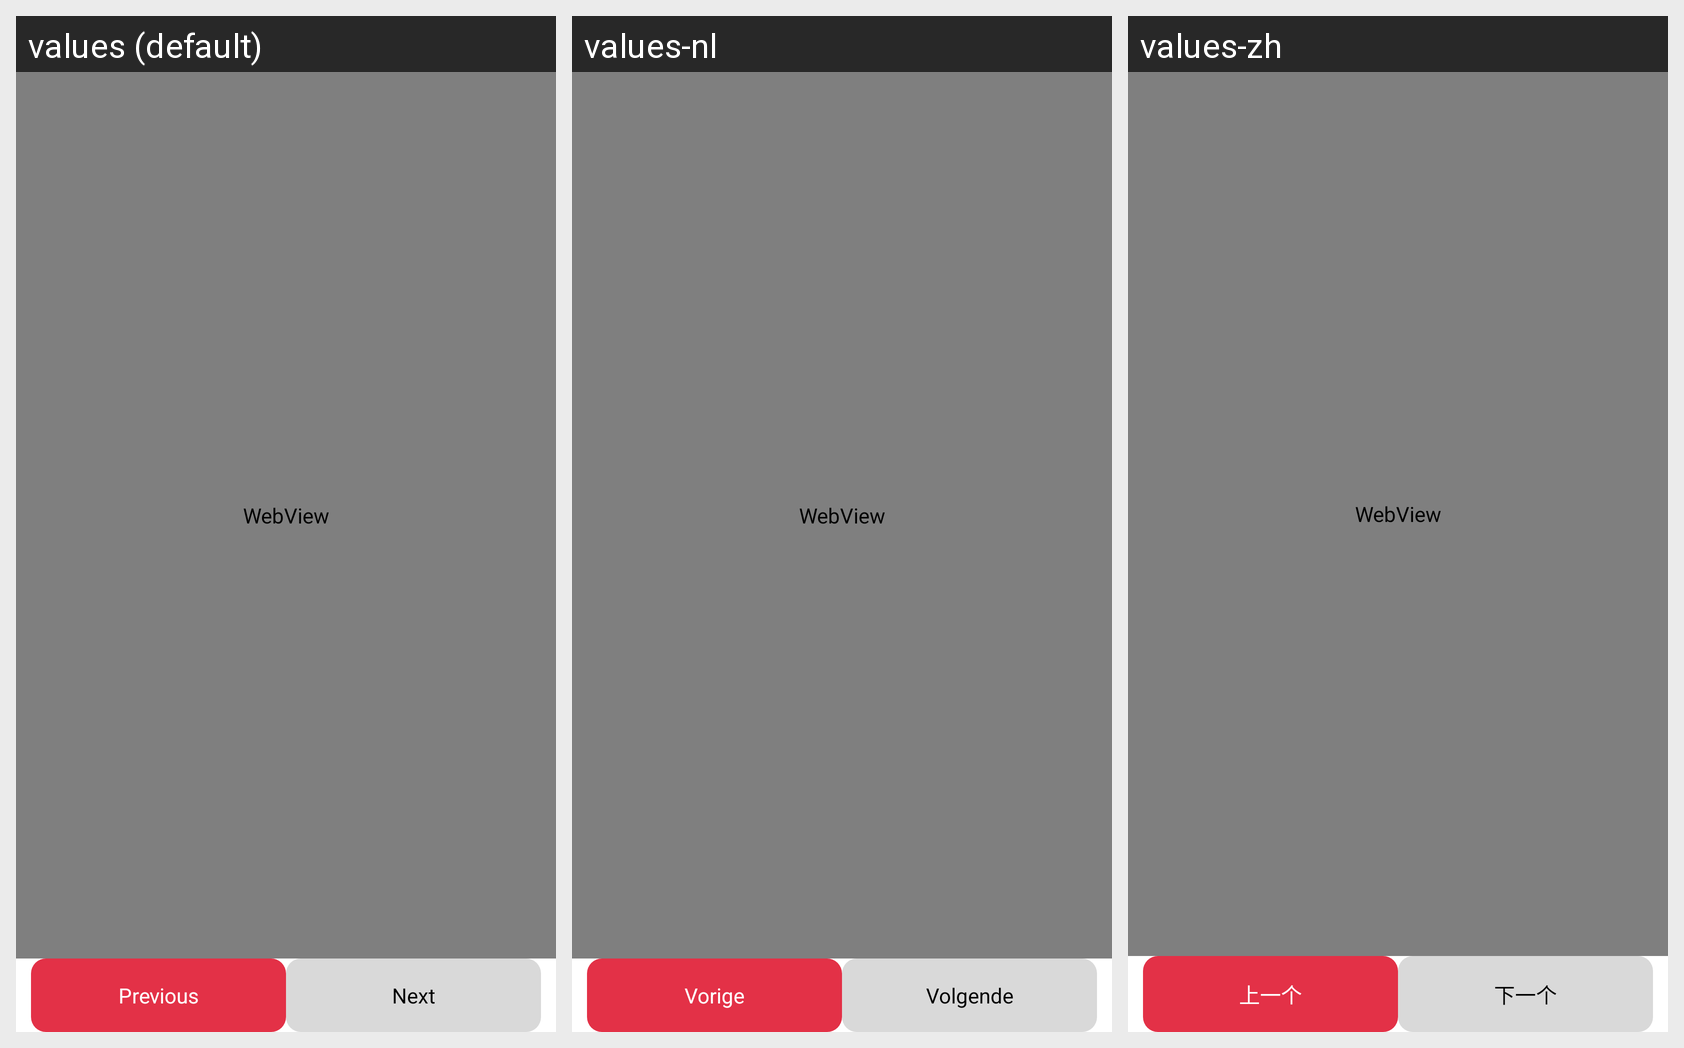

The Android screen above is rendered under several locales of the same app. Produce the string resources it draws, with the default and per-locale values.
Android screen res/layout/webview.xml rendered under 3 locales, left to right: values (default), values-nl, values-zh. Device: Nexus 5 (rendered at 1080×1920; each locale shown at half size, 540×960, under a caption strip naming it); theme Theme.PDFReader.
Other locales in the repository, not shown: values-af, values-bg, values-de, values-el, values-es, values-fr, values-hi, values-ru, values-vi.
Strings drawn on this screen, with the default value and each locale's value (text and hints the layout hard-codes, and strings that could not be matched under every locale, appear in the picture but are not listed):

previous
  values: Previous
  values-nl: Vorige
  values-zh: 上一个

next
  values: Next
  values-nl: Volgende
  values-zh: 下一个
